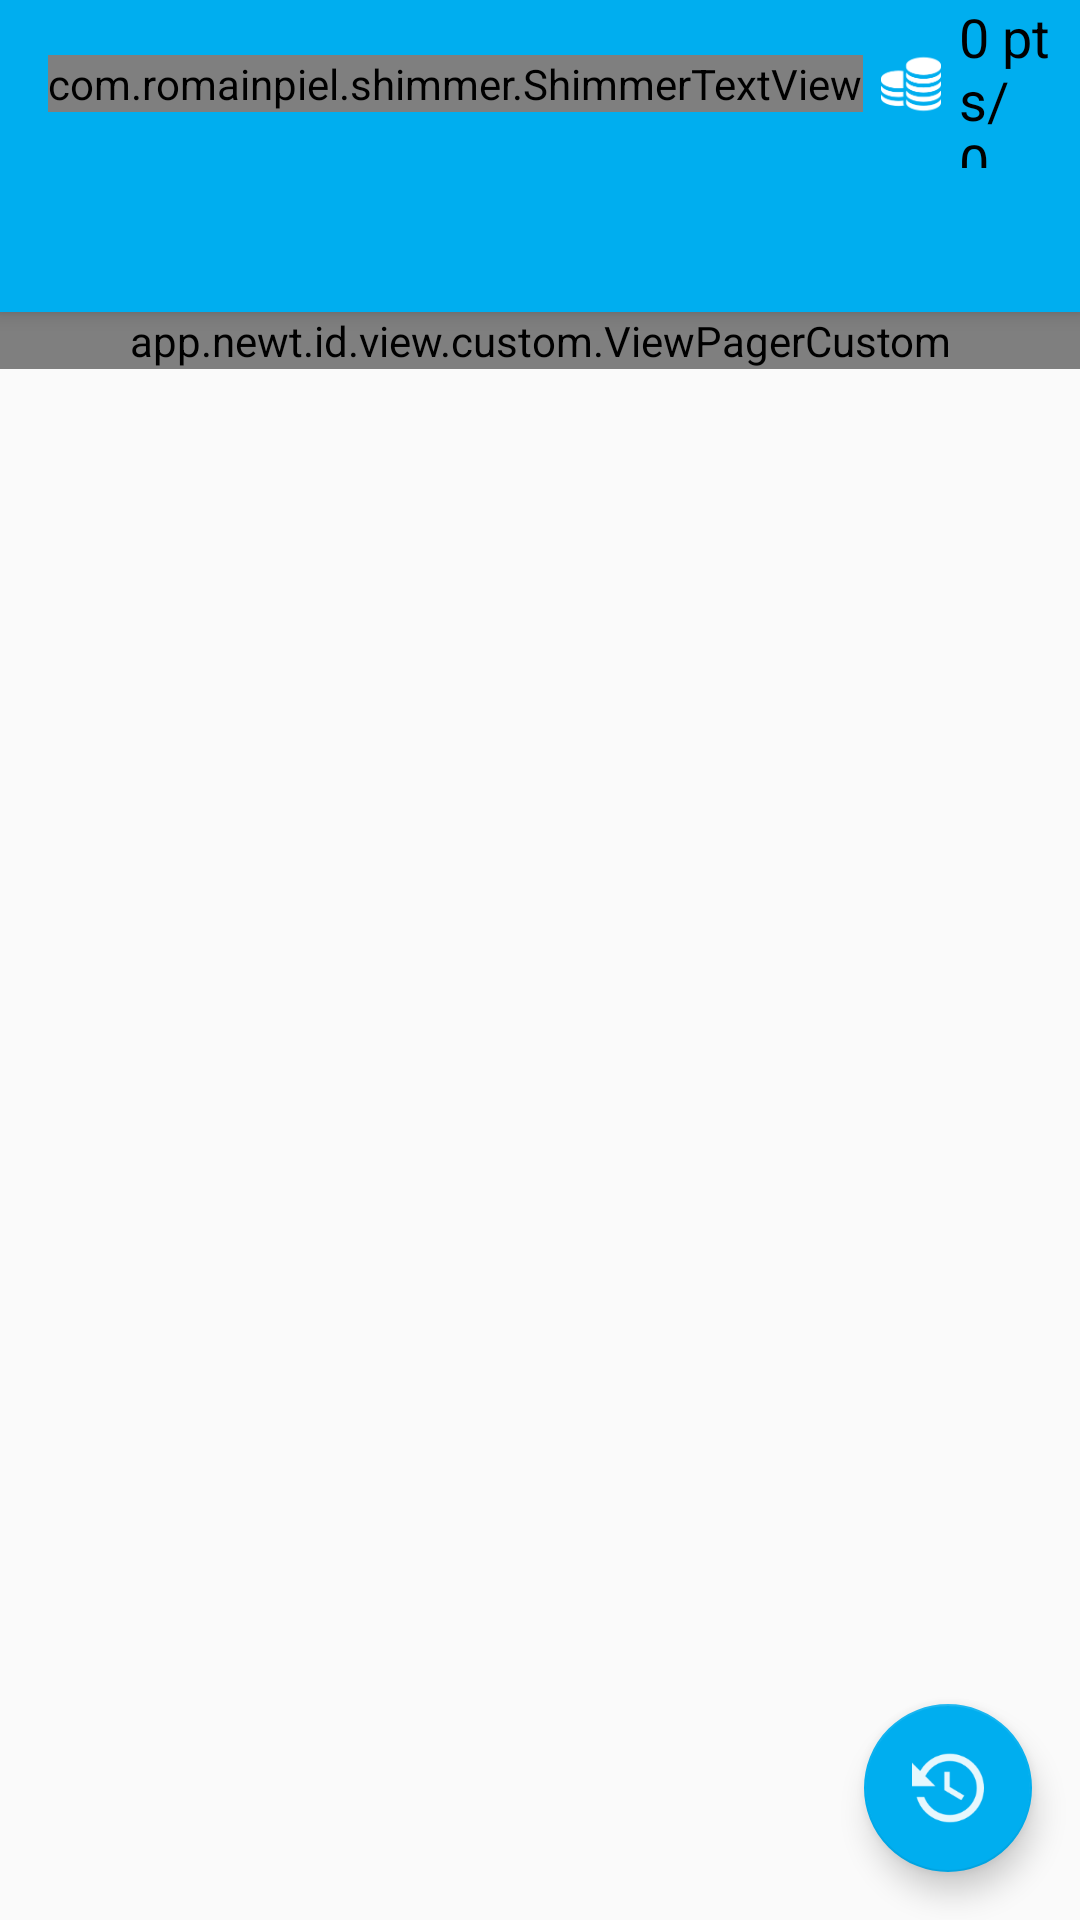

Produce the Android XML layout that renders to this screen, including the resource entries it uses.
<!-- AndroidManifest.xml: application theme AppTheme -->
<!-- res/layout/activity_challenge.xml -->
<?xml version="1.0" encoding="utf-8"?>
<android.support.design.widget.CoordinatorLayout xmlns:android="http://schemas.android.com/apk/res/android"
    xmlns:app="http://schemas.android.com/apk/res-auto"
    android:id="@+id/parent_layout"
    android:layout_width="match_parent"
    android:layout_height="match_parent">

    <android.support.design.widget.AppBarLayout
        android:id="@+id/app_bar"
        android:layout_width="match_parent"
        android:layout_height="wrap_content"
        android:theme="@style/AppTheme.AppBarOverlay">

        <android.support.v7.widget.Toolbar
            android:id="@+id/toolbar"
            android:layout_width="match_parent"
            android:layout_height="56dp"
            android:minHeight="56dp"
            app:popupTheme="@style/AppTheme.PopupOverlay">

            <com.romainpiel.shimmer.ShimmerTextView
                android:id="@+id/top_score"
                android:layout_width="wrap_content"
                android:layout_height="wrap_content"
                android:text="TOP"
                android:textColor="@color/black"
                android:textSize="16sp"
                android:background="?attr/selectableItemBackground"
                app:reflectionColor="@color/gray" />

            <LinearLayout
                android:id="@+id/points_container"
                android:layout_width="wrap_content"
                android:layout_height="wrap_content"
                android:layout_gravity="right"
                android:layout_marginRight="8dp"
                android:gravity="center_vertical"
                android:orientation="horizontal">

                <ImageView
                    android:id="@+id/ic_coin"
                    android:layout_width="wrap_content"
                    android:layout_height="wrap_content"
                    android:src="@drawable/ic_coin_stack" />

                <TextView
                    android:id="@+id/points"
                    android:layout_width="wrap_content"
                    android:layout_height="wrap_content"
                    android:text="0 pts/0"
                    android:textColor="@color/black"
                    android:textSize="18sp" />

            </LinearLayout>

        </android.support.v7.widget.Toolbar>

        <android.support.design.widget.TabLayout
            android:id="@+id/tabs"
            android:layout_width="match_parent"
            android:layout_height="48dp"
            app:tabIndicatorColor="?attr/colorPrimary"
            app:tabIndicatorHeight="2dp"
            app:tabMaxWidth="0dp"
            app:tabMode="fixed"
            app:tabPaddingStart="0dp"
            app:tabPaddingEnd="0dp" />

    </android.support.design.widget.AppBarLayout>

    <app.newt.id.view.custom.ViewPagerCustom
        android:id="@+id/container"
        android:layout_width="match_parent"
        android:layout_height="wrap_content"
        app:layout_behavior="@string/appbar_scrolling_view_behavior" />

    <android.support.design.widget.FloatingActionButton
        android:id="@+id/history"
        android:layout_width="wrap_content"
        android:layout_height="wrap_content"
        android:layout_gravity="bottom|end"
        android:layout_margin="16dp"
        android:src="@drawable/ic_history_clock"
        app:backgroundTint="@color/colorPrimary"
        app:elevation="6dp"
        app:pressedTranslationZ="12dp" />

</android.support.design.widget.CoordinatorLayout>
<!-- resources referenced by this layout -->
<resources>
  <color name="black">#000000</color>
  <color name="colorPrimary">#00AEEF</color>
  <color name="gray">#CCCCCC</color>
  <!-- drawable ic_coin_stack: png bitmap (drawable-hdpi, 1058 bytes) -->
  <!-- drawable ic_history_clock: png bitmap (drawable-hdpi, 1218 bytes) -->
  <style name="AppTheme.AppBarOverlay" parent="ThemeOverlay.AppCompat.Dark.ActionBar" />
  <style name="AppTheme.PopupOverlay" parent="ThemeOverlay.AppCompat.Light" />
  <style name="AppTheme" parent="Theme.AppCompat.Light.DarkActionBar">
          
          <item name="colorPrimary">@color/colorPrimary</item>
          <item name="colorPrimaryDark">@color/colorPrimaryDark</item>
          <item name="colorAccent">@color/colorAccent</item>
  
          <item name="windowActionBar">false</item>
          <item name="windowNoTitle">true</item>
      </style>
  <color name="colorPrimaryDark">#2792C0</color>
  <color name="colorAccent">#00AEEF</color>
</resources>
